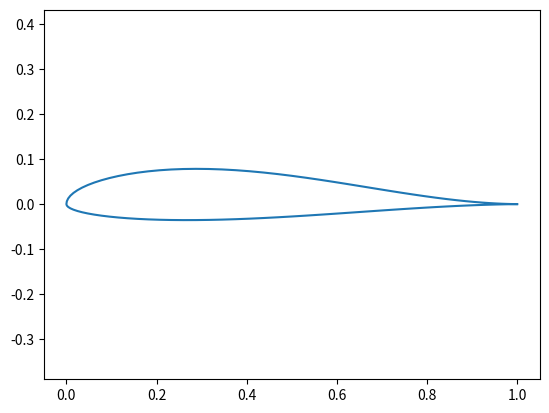

This chart was generated by the following Python code:
from math import cos, factorial, pi

import numpy as np


class CST_shape:
    def __init__(self, wl=[-1, -1, -1], wu=[1, 1, 1], dz=0, N=200):
        self.wl = wl
        self.wu = wu
        self.dz = dz
        self.N = N
        self.coordinate = np.zeros(N)

    def airfoil_coor(self):
        wl = self.wl
        wu = self.wu
        dz = self.dz
        N = self.N

        # Create x coordinate
        x = np.ones((N, 1))
        zeta = np.zeros((N, 1))

        for i in range(N):
            zeta[i] = 2 * pi / N * i
            x[i] = 0.5 * (cos(zeta[i].item()) + 1)

        # N1 and N2 parameters (N1 = 0.5 and N2 = 1 for airfoil shape)
        N1 = 0.5
        N2 = 1

        center_loc = np.where(x == 0)[0][0]  # Used to separate upper and lower surfaces

        xl = x[:center_loc].flatten()
        xu = x[center_loc:].flatten()

        yl = self.__ClassShape(
            wl, xl, N1, N2, -dz
        )  # Determine lower surface y-coordinates
        yu = self.__ClassShape(
            wu, xu, N1, N2, dz
        )  # Determine upper surface y-coordinates

        y = np.concatenate([yl, yu])  # Combine upper and lower y coordinates

        self.coord = np.column_stack((x.flatten(), y))

        return self.coord

    # Function to calculate class and shape function
    def __ClassShape(self, w, x, N1, N2, dz):
        # Class function; taking input of N1 and N2
        C = x**N1 * (1 - x) ** N2

        # Shape function; using Bernstein Polynomials
        n = len(w) - 1  # Order of Bernstein polynomials
        K = [factorial(n) / (factorial(i) * factorial(n - i)) for i in range(n + 1)]

        S = np.zeros(len(x))
        for i in range(len(x)):
            S[i] = sum(
                w[j] * K[j] * x[i] ** j * (1 - x[i]) ** (n - j) for j in range(n + 1)
            )

        # Calculate y output
        y = C * S + x * dz
        return y


if __name__ == "__main__":
    wu = [0.2, 0.25, 0.01]  # Upper surface
    wl = [-0.1, -0.1, -0.01]  # Lower surface
    dz = 0
    N = 100

    airfoil_CST = CST_shape(wl, wu, dz, N)
    array = airfoil_CST.airfoil_coor()

    import matplotlib.pyplot as plt

    plt.plot(array[:, 0], array[:, 1])
    plt.axis("equal")
    plt.show()
